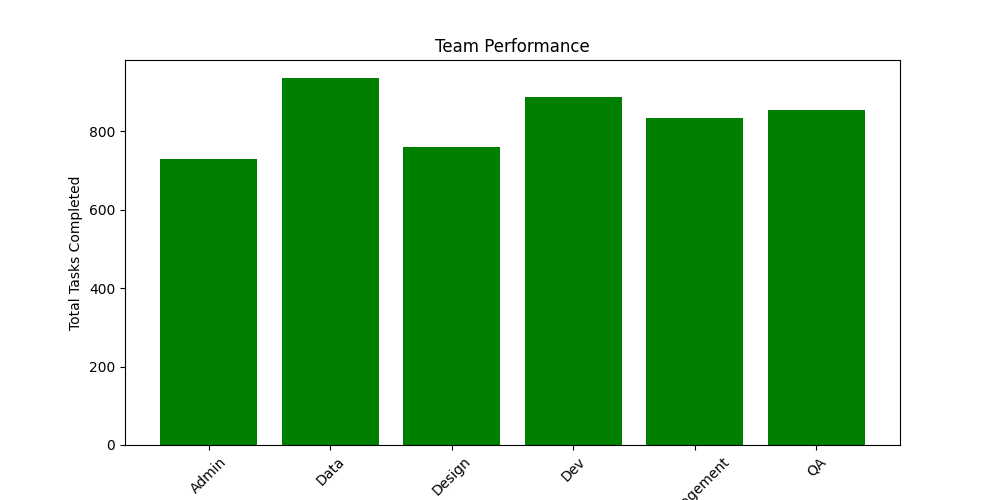

Values plotted in this chart, from the file beside it:
Team, Total_Tasks, Total_Hours_Worked
Admin, 729, 4690
Data, 935, 6115
Design, 761, 4882
Dev, 888, 5665
Management, 834, 5503
QA, 853, 5556
